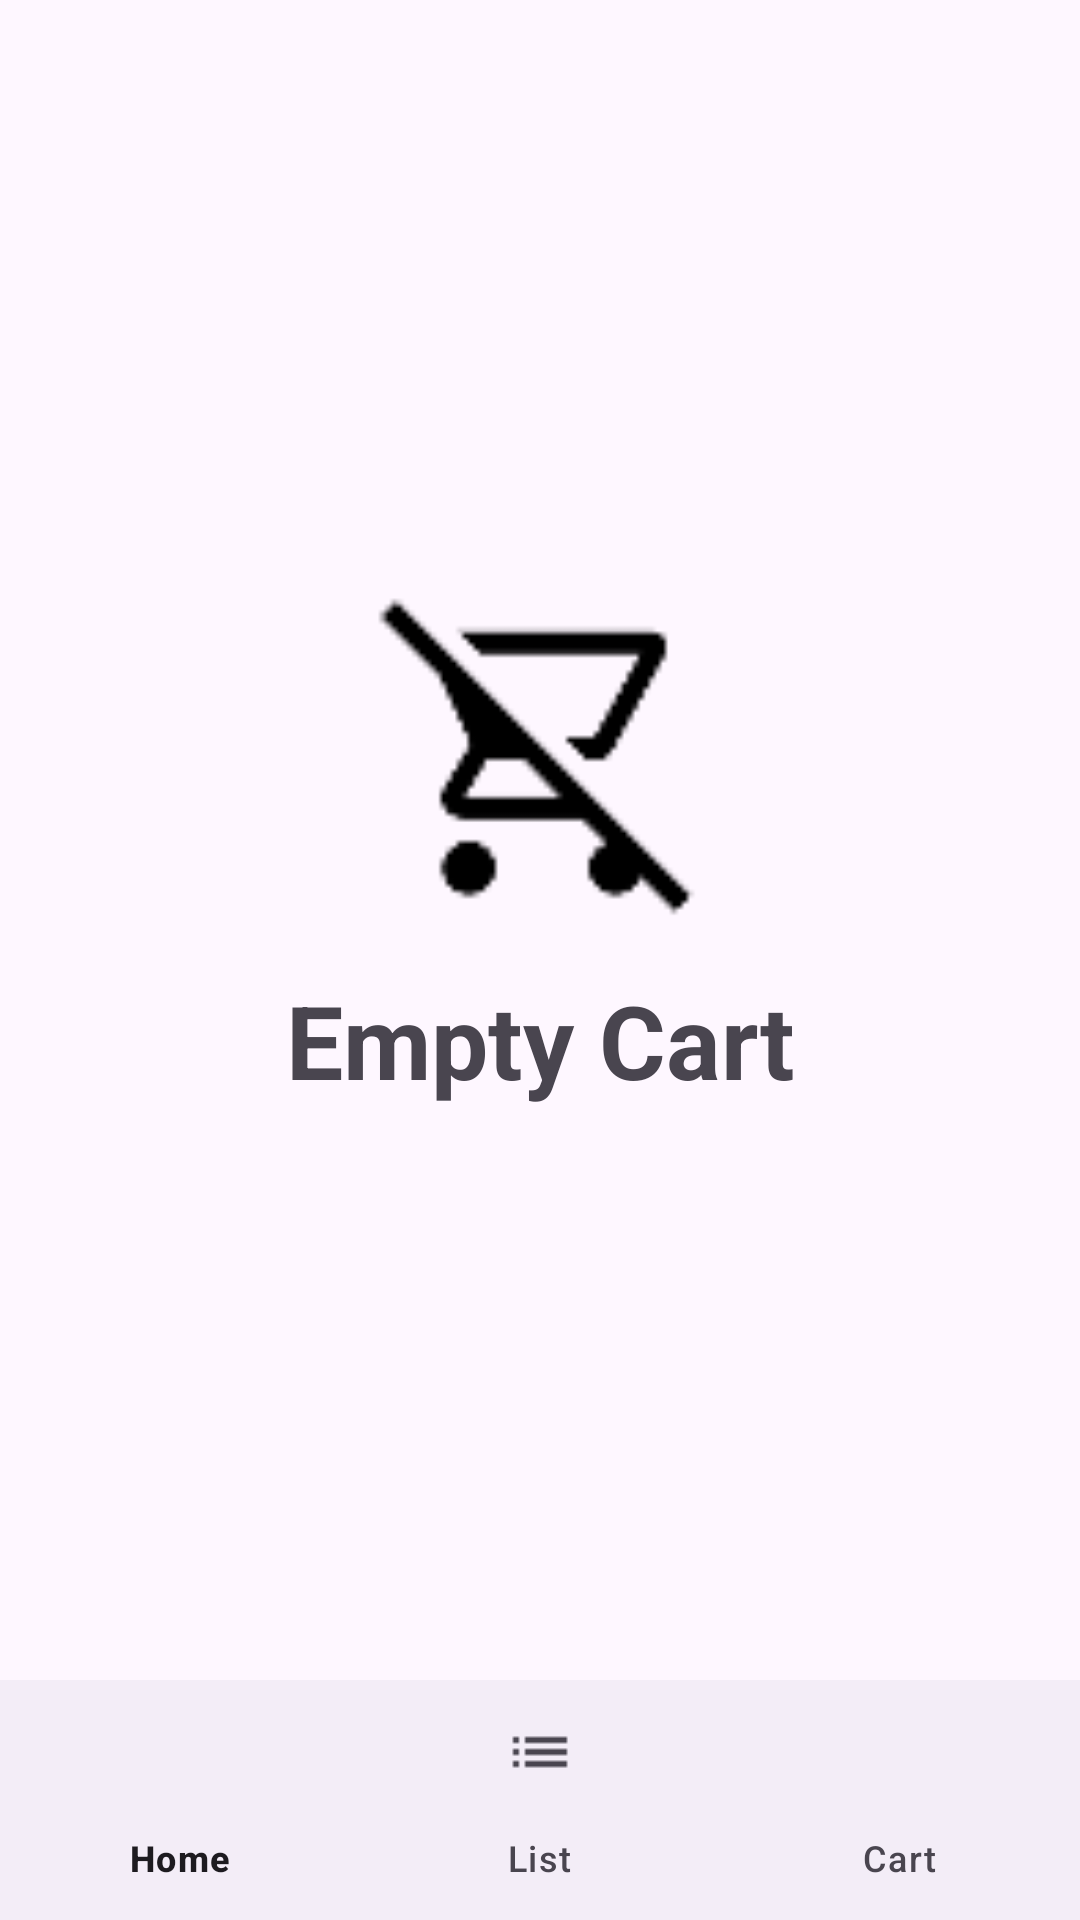

Write the Android layout XML for this screen, with the resource values it uses.
<!-- AndroidManifest.xml: application theme Theme.erdemgozen.hw1 -->
<!-- res/layout/activity_empty_cart.xml -->
<?xml version="1.0" encoding="utf-8"?>
<androidx.constraintlayout.widget.ConstraintLayout xmlns:android="http://schemas.android.com/apk/res/android"
    xmlns:app="http://schemas.android.com/apk/res-auto"
    xmlns:tools="http://schemas.android.com/tools"
    android:id="@+id/main"
    android:layout_width="match_parent"
    android:layout_height="match_parent"
    tools:context=".EmptyCartActivity">

    <LinearLayout
        android:id="@+id/empty_content_group"
        android:layout_width="wrap_content"
        android:layout_height="wrap_content"
        android:gravity="center_horizontal"
        android:orientation="vertical"
        app:layout_constraintBottom_toTopOf="@+id/bottom_navigation"
        app:layout_constraintEnd_toEndOf="parent"
        app:layout_constraintStart_toStartOf="parent"
        app:layout_constraintTop_toTopOf="parent">

        <ImageView
            android:id="@+id/imgEmpty"
            android:layout_width="155dp"
            android:layout_height="117dp"
            android:contentDescription="@string/empty_cart"
            app:srcCompat="@drawable/emptycart"
            tools:srcCompat="@drawable/emptycart" />

        <TextView
            android:id="@+id/txtEmpty"
            android:layout_width="wrap_content"
            android:layout_height="wrap_content"
            android:layout_marginTop="16dp"
            android:gravity="center"
            android:text="@string/empty_cart"
            android:textSize="34sp"
            android:textStyle="bold"
            tools:text="@string/empty_cart" />


    </LinearLayout>

    <com.google.android.material.bottomnavigation.BottomNavigationView
        android:id="@+id/bottom_navigation"
        android:layout_width="0dp"
        android:layout_height="wrap_content"
        app:layout_constraintBottom_toBottomOf="parent"
        app:layout_constraintEnd_toEndOf="parent"
        app:layout_constraintStart_toStartOf="parent"
        app:menu="@menu/bottom_navigation_menu" />

</androidx.constraintlayout.widget.ConstraintLayout>
<!-- resources referenced by this layout -->
<resources>
  <!-- drawable emptycart: png bitmap (drawable, 1045 bytes) -->
  <string name="empty_cart">Empty Cart</string>
  <style name="Theme.erdemgozen.hw1" parent="Base.Theme.erdemgozen.hw1" />
  <style name="Base.Theme.erdemgozen.hw1" parent="Theme.Material3.DayNight.NoActionBar">
          
          
      </style>
</resources>
